pico-8 play session: no input (idle)

[t = 1 s] idle ~1s (no d-pad/buttons)
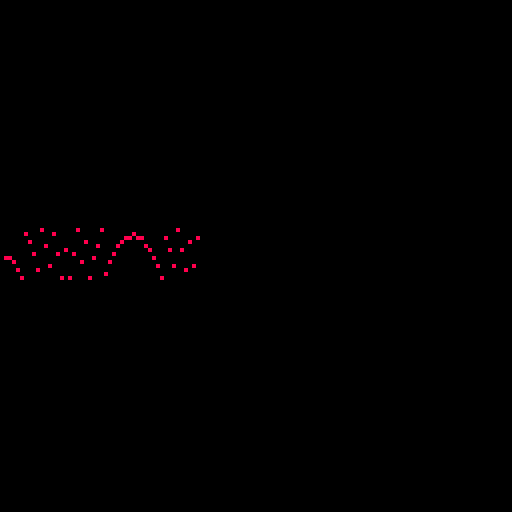
[t = 2 s] idle ~2s (no d-pad/buttons)
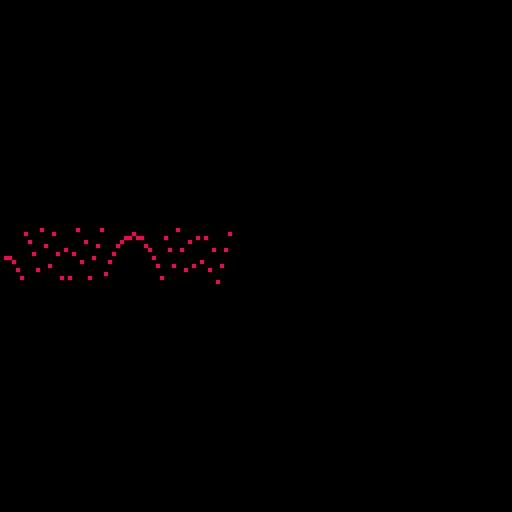
[t = 6 s] idle ~6s (no d-pad/buttons)
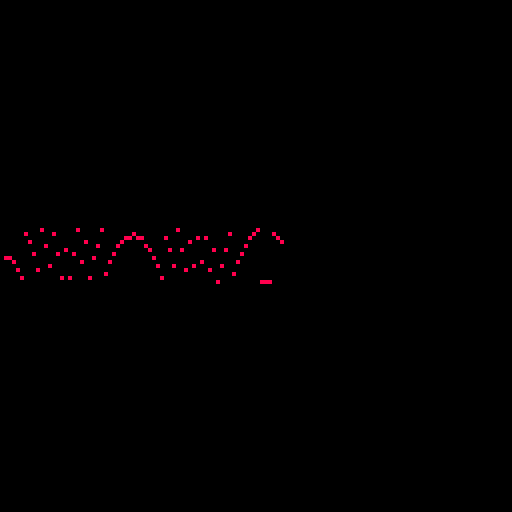
[t = 8 s] idle ~8s (no d-pad/buttons)
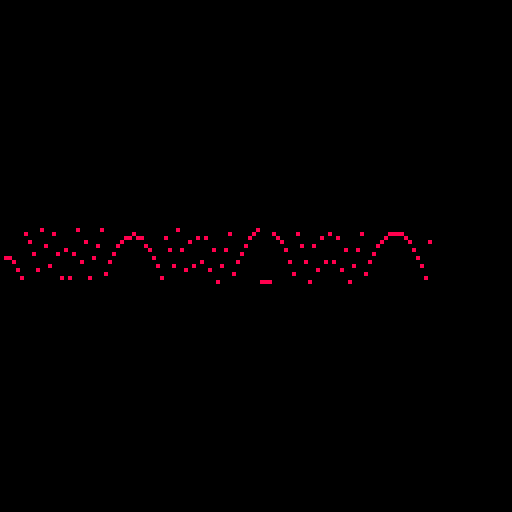

pico-8 cartridge
version 32
__lua__
function _init()
	x=0
	cls()
end
function _update()
	if(x<128)then x+=1
	else stop() end
	y=x^2*1000
	pset(x,y/5000+64,8)
end
__gfx__
00000000000000000000000000000000000000000000000000000000000000000000000000000000000000000000000000000000000000000000000000000000
00000000000000000000000000000000000000000000000000000000000000000000000000000000000000000000000000000000000000000000000000000000
00700700000000000000000000000000000000000000000000000000000000000000000000000000000000000000000000000000000000000000000000000000
00077000000000000000000000000000000000000000000000000000000000000000000000000000000000000000000000000000000000000000000000000000
00077000000000000000000000000000000000000000000000000000000000000000000000000000000000000000000000000000000000000000000000000000
00700700000000000000000000000000000000000000000000000000000000000000000000000000000000000000000000000000000000000000000000000000
